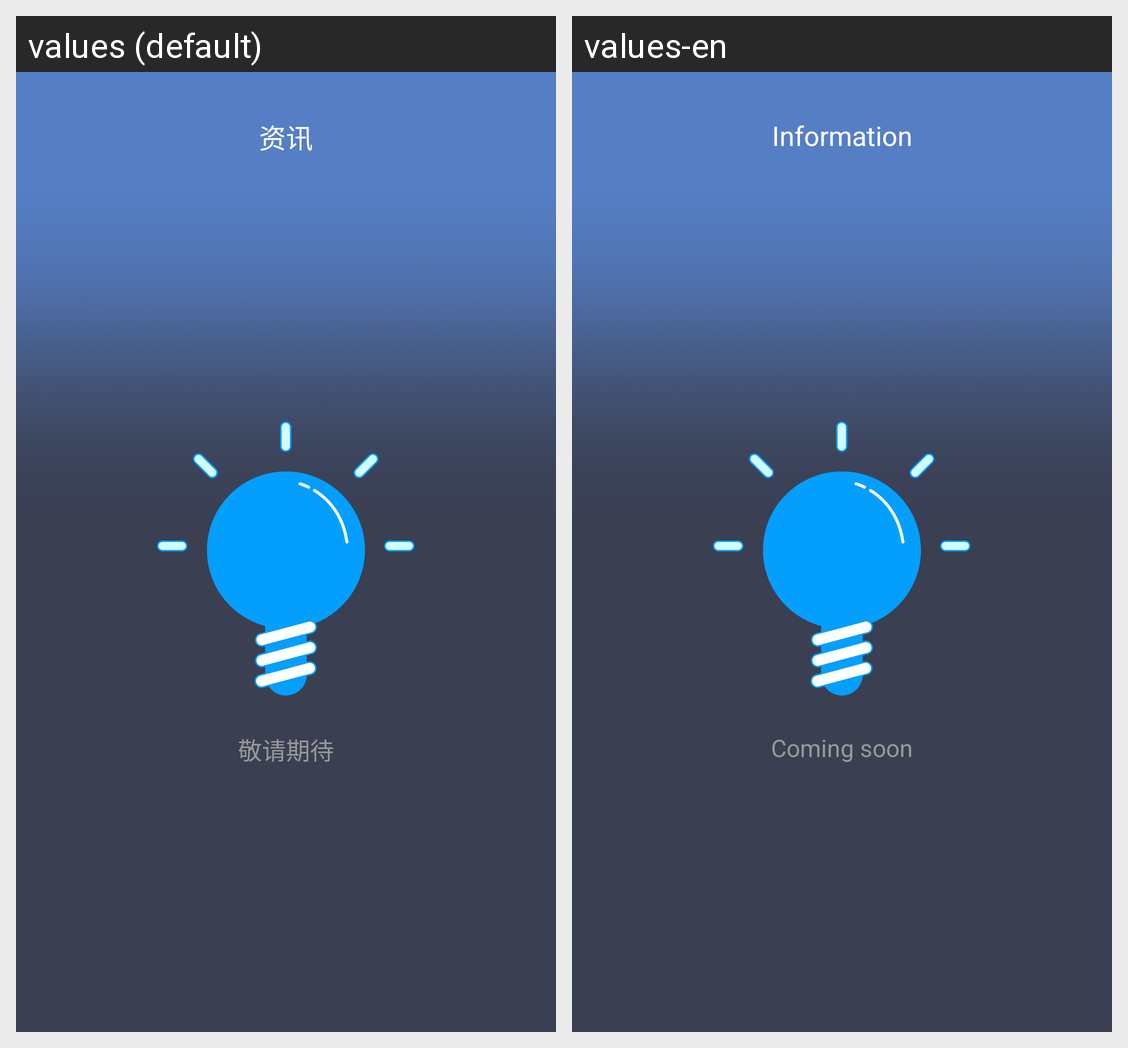

Translations of the strings shown on this Android screen, per locale in the grid:
Android screen res/layout/delegate_news.xml rendered under 2 locales, left to right: values (default), values-en. Device: Nexus 5 (rendered at 1080×1920; each locale shown at half size, 540×960, under a caption strip naming it); theme AppTheme.
Strings drawn on this screen, with the default value and each locale's value (text and hints the layout hard-codes, and strings that could not be matched under every locale, appear in the picture but are not listed):

news
  values: 资讯
  values-en: Information

find_no
  values: 敬请期待
  values-en: Coming soon
